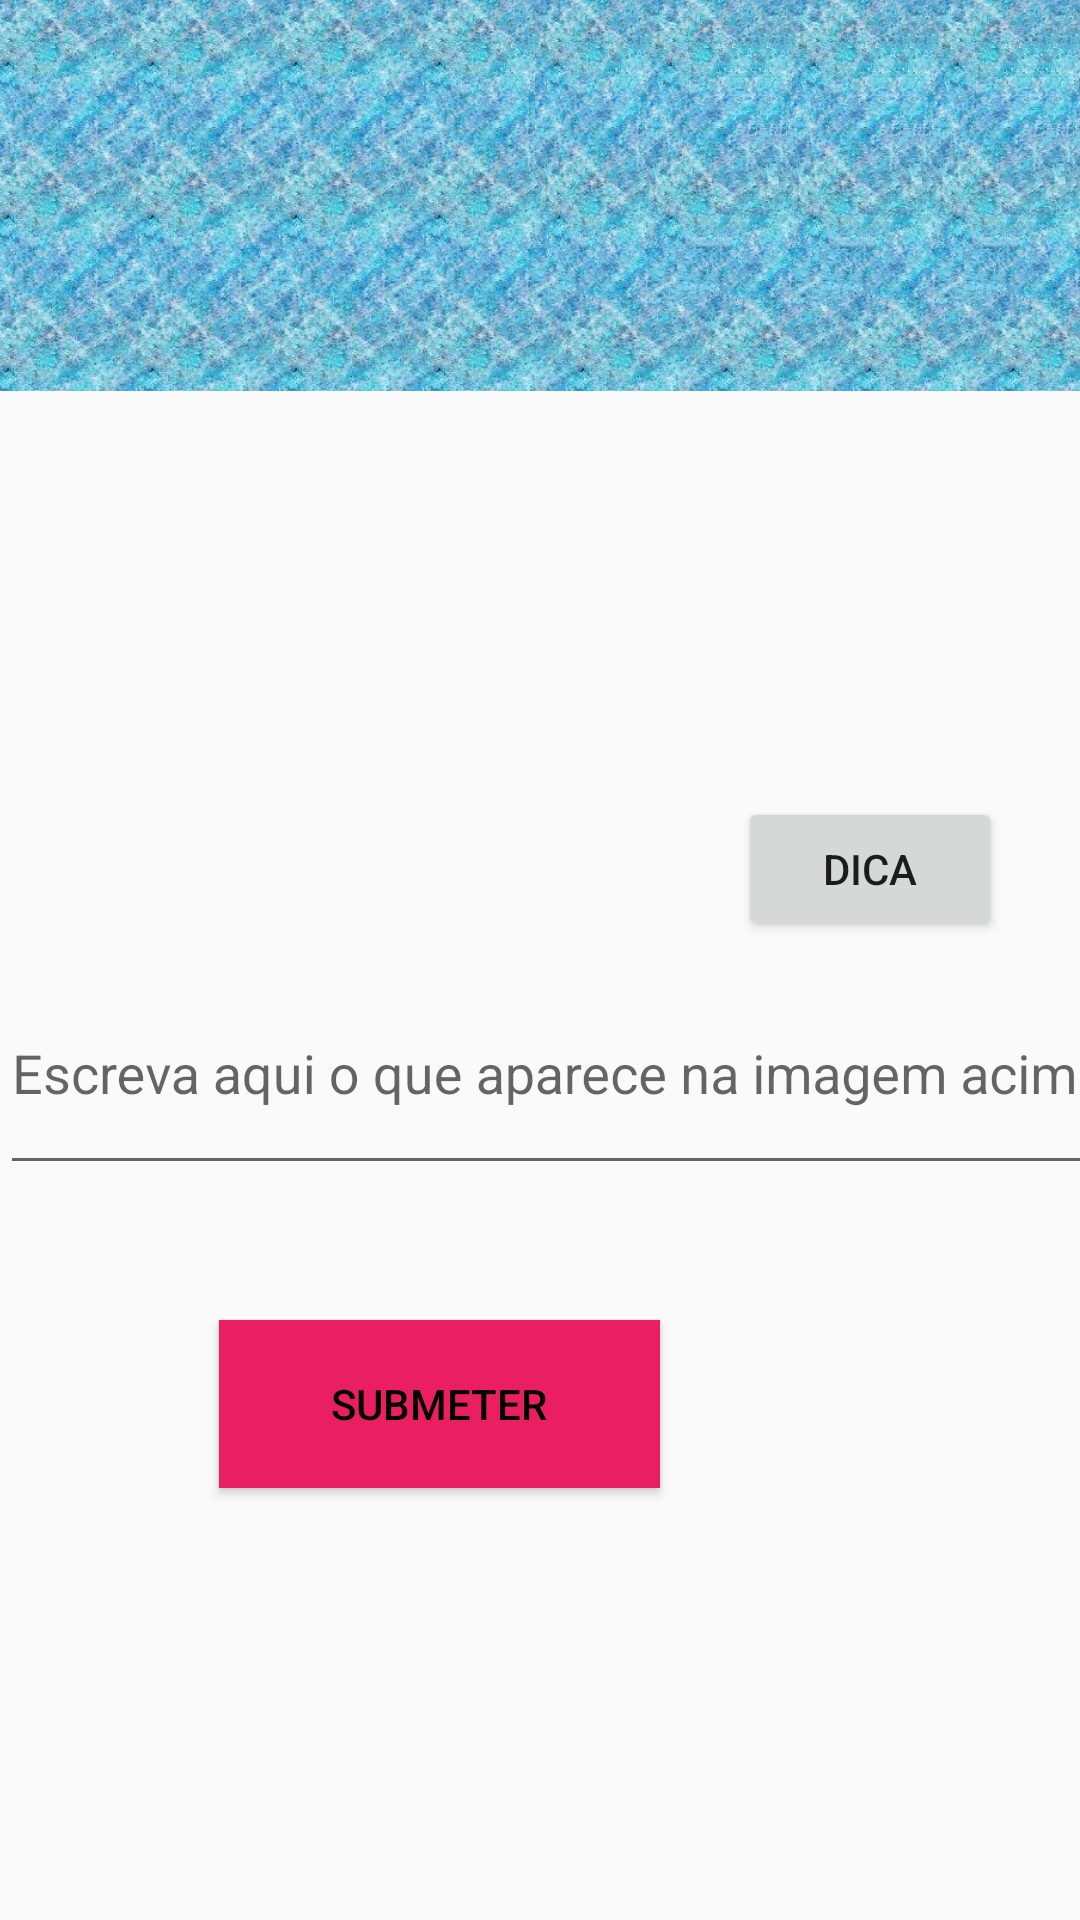

Produce the Android XML layout that renders to this screen, including the resource entries it uses.
<!-- AndroidManifest.xml: application theme NoActionBarTheme -->
<!-- res/layout/activity_sexta_tela.xml -->
<?xml version="1.0" encoding="utf-8"?>
<androidx.constraintlayout.widget.ConstraintLayout xmlns:android="http://schemas.android.com/apk/res/android"
    xmlns:app="http://schemas.android.com/apk/res-auto"
    xmlns:tools="http://schemas.android.com/tools"
    android:layout_width="match_parent"
    android:layout_height="match_parent"
    tools:context=".SextaTela">

    <com.google.android.material.textfield.TextInputLayout
        android:id="@+id/textInputLayout"
        android:layout_width="409dp"
        android:layout_height="wrap_content"
        app:layout_constraintBottom_toBottomOf="parent"
        app:layout_constraintEnd_toEndOf="parent"
        app:layout_constraintHorizontal_bias="0.0"
        app:layout_constraintStart_toStartOf="parent"
        app:layout_constraintTop_toTopOf="parent"
        app:layout_constraintVertical_bias="0.557">

        <com.google.android.material.textfield.TextInputEditText
            android:id="@+id/submissao_5"
            android:layout_width="match_parent"
            android:layout_height="76dp"
            android:hint="@string/escreva_aqui_o_que_aparece_na_imagem_acima"
            android:inputType="text"
            tools:ignore="TextContrastCheck" />
    </com.google.android.material.textfield.TextInputLayout>

    <Button
        android:id="@+id/submit_5"
        android:layout_width="147dp"
        android:layout_height="56dp"
        android:layout_marginEnd="140dp"
        android:layout_marginBottom="144dp"
        android:background="#E91E63"
        android:text="@string/submeter"
        android:textColor="#000000"
        app:layout_constraintBottom_toBottomOf="parent"
        app:layout_constraintEnd_toEndOf="parent" />

    <Button
        android:id="@+id/Dica3"
        android:layout_width="wrap_content"
        android:layout_height="wrap_content"
        android:text="@string/dica"
        app:layout_constraintBottom_toBottomOf="parent"
        app:layout_constraintEnd_toEndOf="parent"
        app:layout_constraintHorizontal_bias="0.904"
        app:layout_constraintStart_toStartOf="parent"
        app:layout_constraintTop_toTopOf="parent"
        app:layout_constraintVertical_bias="0.449" />

    <ImageView
        android:id="@+id/imageView3"
        android:layout_width="367dp"
        android:layout_height="339dp"
        android:layout_marginBottom="460dp"
        app:layout_constraintBottom_toBottomOf="parent"
        app:layout_constraintEnd_toEndOf="parent"
        app:layout_constraintStart_toStartOf="parent"
        app:srcCompat="@drawable/stereogram" />
</androidx.constraintlayout.widget.ConstraintLayout>
<!-- resources referenced by this layout -->
<resources>
  <!-- drawable stereogram: jpg bitmap (drawable, 507341 bytes) -->
  <string name="dica">Dica</string>
  <string name="escreva_aqui_o_que_aparece_na_imagem_acima">Escreva aqui o que aparece na imagem acima ...</string>
  <string name="submeter">submeter</string>
  <style name="NoActionBarTheme" parent="Theme.AppCompat.Light.NoActionBar">
          <item name="colorPrimary">@color/purple_500</item>
          <item name="colorPrimaryVariant">@color/purple_700</item>
          <item name="colorOnPrimary">@color/white</item>
      </style>
  <!-- not gathered from this repository: default colours our renderer supplied (Android Studio template values) -->
  <color name="purple_500">#FF6200EE</color>
  <color name="purple_700">#FF3700B3</color>
  <color name="white">#FFFFFFFF</color>
</resources>
